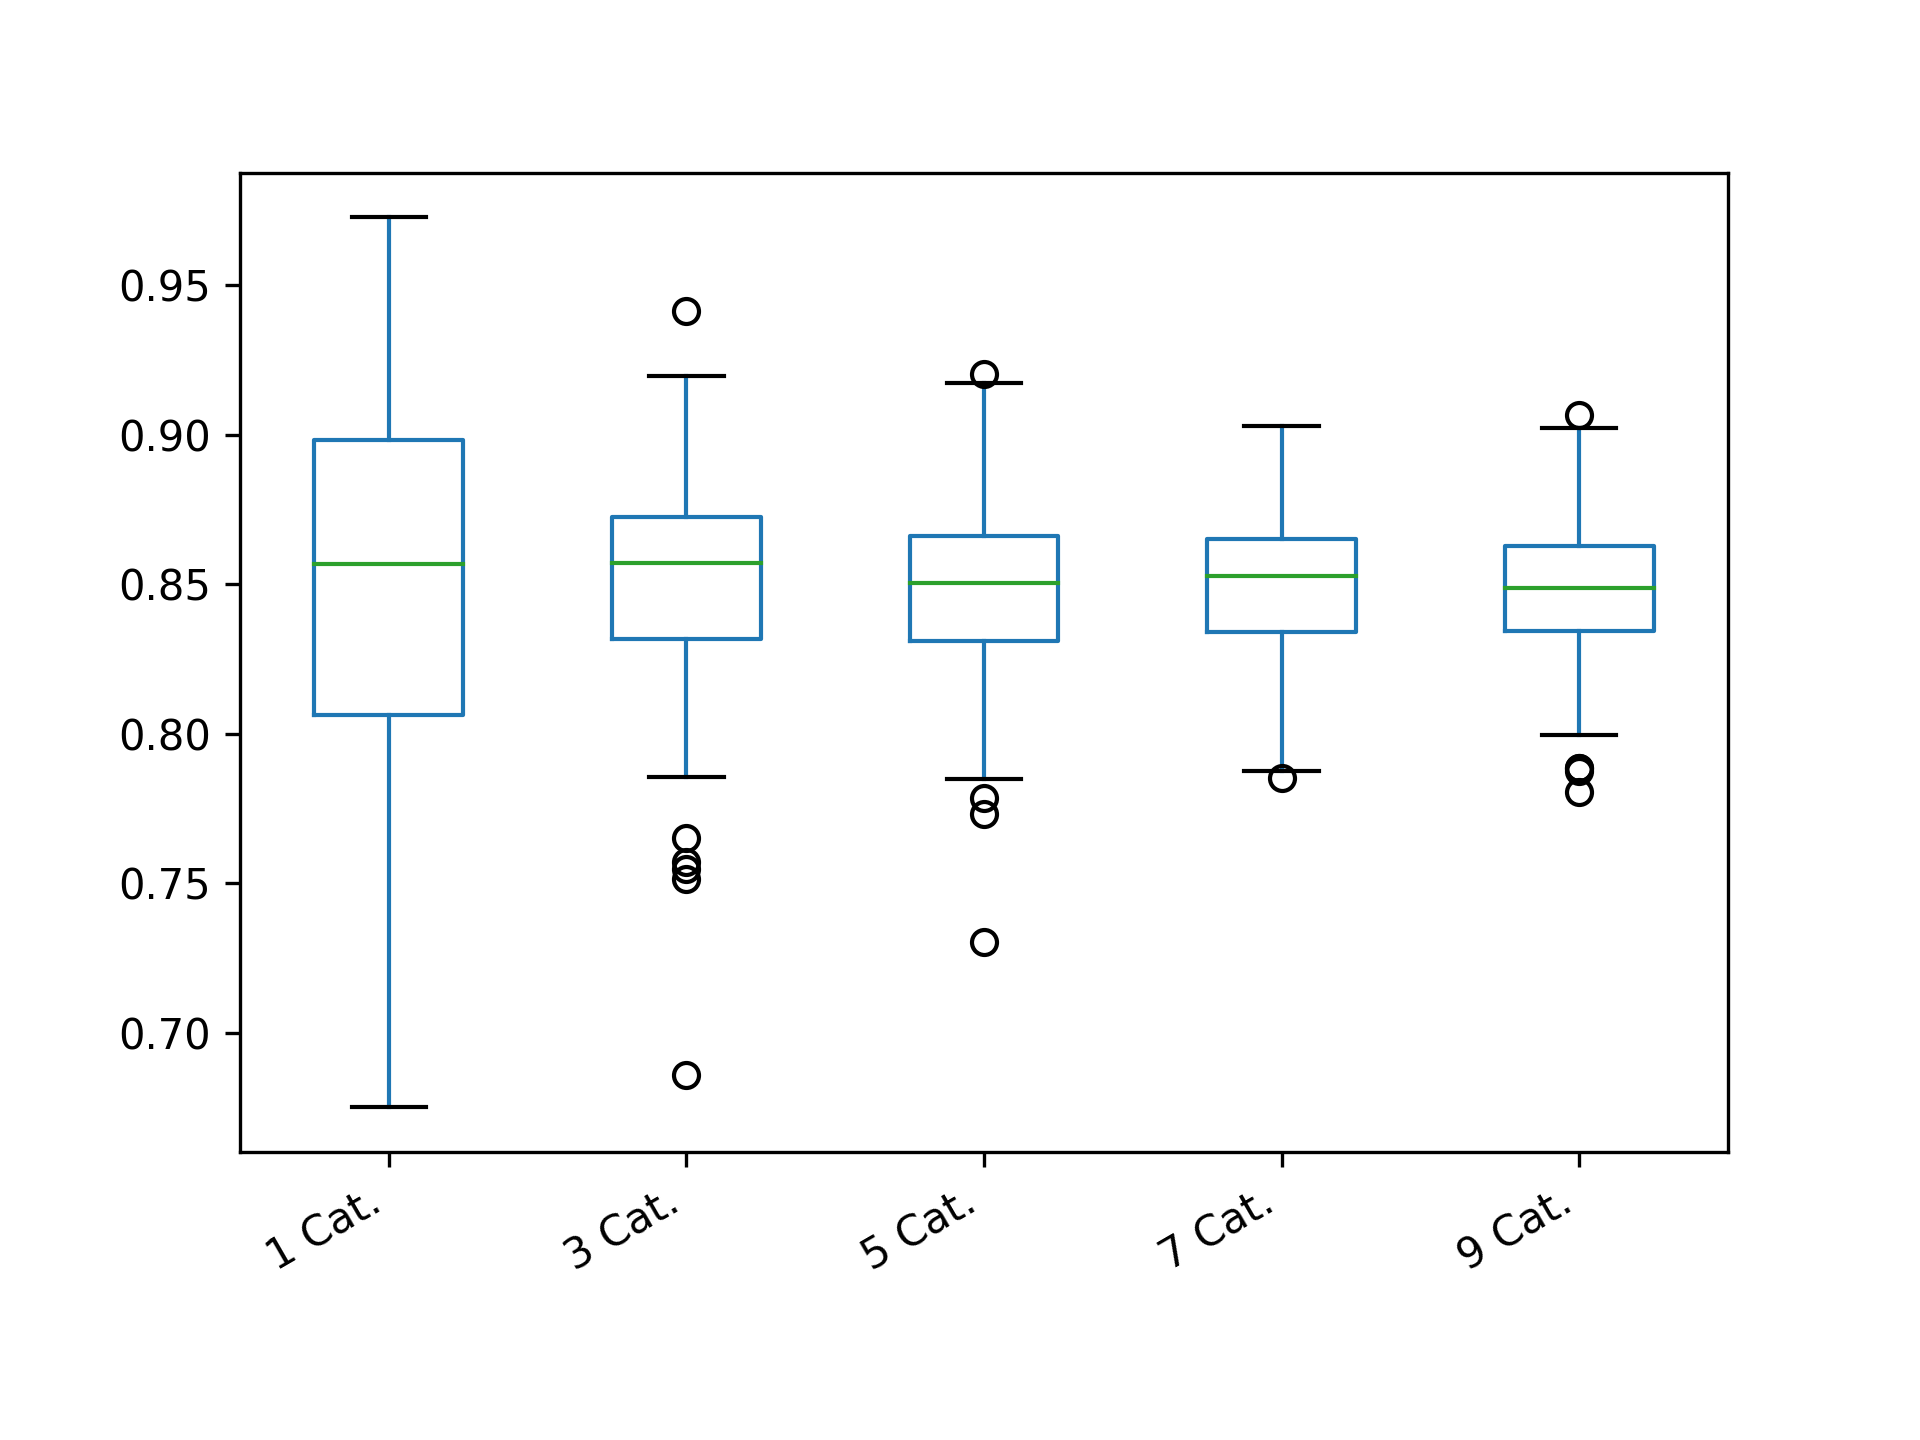

Values plotted in this chart, from the file beside it:
1 Cat.; 3 Cat.; 5 Cat.; 7 Cat.; 9 Cat.
0.8701; 0.8575; 0.8705; 0.8383; 0.8531
0.9343; 0.873; 0.832; 0.8786; 0.8319
0.8552; 0.8771; 0.8437; 0.823; 0.8277
0.7008; 0.9113; 0.8448; 0.8888; 0.8528
0.8015; 0.8367; 0.8354; 0.8636; 0.8333
0.7898; 0.7653; 0.887; 0.827; 0.8426
0.773; 0.8404; 0.8452; 0.8102; 0.8654
0.8545; 0.8682; 0.8243; 0.8729; 0.8586
0.6947; 0.8612; 0.8266; 0.8554; 0.8827
0.8244; 0.8405; 0.8515; 0.8514; 0.8352
0.7526; 0.9414; 0.8708; 0.8845; 0.842
0.9348; 0.8673; 0.8785; 0.8606; 0.822
0.8763; 0.87; 0.851; 0.7971; 0.7996
0.8302; 0.8101; 0.8462; 0.8583; 0.8603
0.7686; 0.7981; 0.9172; 0.8189; 0.8548
0.8338; 0.857; 0.7303; 0.8541; 0.7886
0.8135; 0.8448; 0.8635; 0.7875; 0.8886
0.8261; 0.8322; 0.8438; 0.8101; 0.865
0.8288; 0.8062; 0.8183; 0.8743; 0.8433
0.9226; 0.885; 0.8439; 0.8256; 0.8615
0.788; 0.8689; 0.8814; 0.8593; 0.8391
0.8531; 0.8906; 0.7931; 0.849; 0.8616
0.853; 0.829; 0.8638; 0.8542; 0.8558
0.8749; 0.9066; 0.8409; 0.8482; 0.8396
0.8738; 0.8136; 0.8826; 0.8611; 0.8849
0.9012; 0.8302; 0.8532; 0.892; 0.8507
0.7327; 0.8499; 0.8082; 0.8446; 0.8635
0.8879; 0.8696; 0.8478; 0.869; 0.8948
0.9375; 0.8518; 0.8597; 0.8373; 0.8927
0.8707; 0.8396; 0.8105; 0.8529; 0.8347
0.923; 0.8661; 0.8555; 0.857; 0.8676
0.8897; 0.8323; 0.8929; 0.8711; 0.8169
0.8188; 0.8608; 0.839; 0.8581; 0.8587
0.8659; 0.8579; 0.8442; 0.8118; 0.8729
0.8548; 0.869; 0.871; 0.8342; 0.8389
0.8772; 0.7886; 0.8476; 0.8749; 0.8541
0.8242; 0.8417; 0.8418; 0.8594; 0.8546
0.9457; 0.8617; 0.8481; 0.8784; 0.8289
0.9363; 0.7548; 0.9092; 0.8467; 0.8412
0.7959; 0.8767; 0.8139; 0.8296; 0.8292
0.7916; 0.8673; 0.8778; 0.8397; 0.8286
0.8679; 0.7903; 0.8214; 0.8617; 0.8688
0.8083; 0.8732; 0.7852; 0.8244; 0.8782
0.8096; 0.8803; 0.8648; 0.8598; 0.9066
0.7848; 0.9111; 0.8209; 0.8687; 0.8573
0.7967; 0.7989; 0.8579; 0.8652; 0.8695
0.8151; 0.8216; 0.8654; 0.8651; 0.8489
0.9091; 0.8615; 0.8529; 0.8644; 0.8535
0.8815; 0.9071; 0.8084; 0.8256; 0.8515
0.7177; 0.8441; 0.8342; 0.8558; 0.8746
0.8646; 0.8696; 0.8565; 0.903; 0.8518
0.7973; 0.7879; 0.8531; 0.8471; 0.8438
0.8951; 0.8038; 0.8529; 0.8677; 0.8165
0.8543; 0.8062; 0.8002; 0.8046; 0.8703
0.9262; 0.797; 0.8231; 0.8581; 0.8461
0.9568; 0.8139; 0.8206; 0.8784; 0.8376
0.6821; 0.8269; 0.8356; 0.8755; 0.858
0.7628; 0.8292; 0.7894; 0.8457; 0.8743
0.8861; 0.8717; 0.8536; 0.8178; 0.8225
0.8255; 0.8658; 0.8374; 0.8771; 0.8453
... 140 more rows
